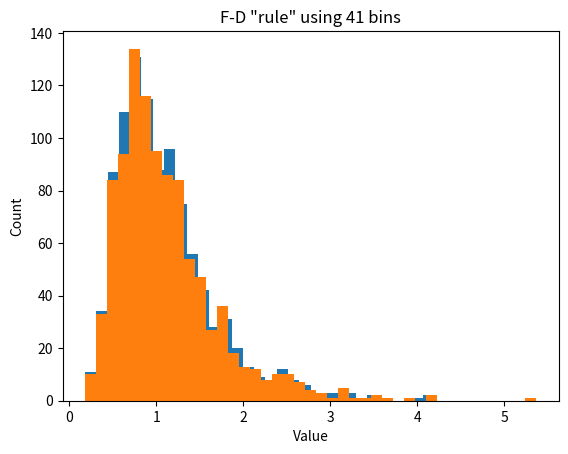
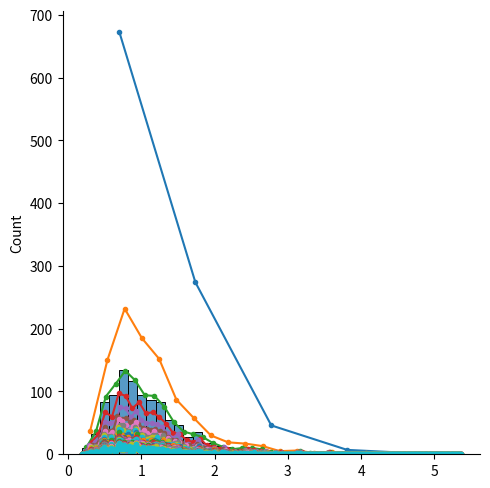

Reproduce these figures in Python, in order.
# import libraries
import matplotlib.pyplot as plt
import numpy as np
import scipy.stats as stats


# In[ ]:


## create some data

# number of data points
n = 1000

# number of histogram bins
k = 40

# generate log-normal distribution
data = np.exp( np.random.randn(n)/2 )


# one way to show a histogram
plt.hist(data,k)
plt.xlabel('Value')
plt.ylabel('Count')
plt.show()


# In[ ]:


## try the Freedman-Diaconis rule

r = 2*stats.iqr(data)*n**(-1/3)
b = np.ceil( (max(data)-min(data) )/r )

plt.hist(data,int(b))

# or directly from the hist function
#plt.hist(data,bins='fd')

plt.xlabel('Value')
plt.ylabel('Count')
plt.title('F-D "rule" using %g bins'%b)
plt.show()


# In[ ]:


# small aside on Seaborn

import seaborn as sns
sns.displot(data) # uses FD rule by default


# In[ ]:


## lots of histograms with increasing bins

bins2try = np.round( np.linspace(5,n/2,30) )

for bini in range(len(bins2try)):
    y,x = np.histogram(data,int(bins2try[bini]))
    x = (x[:-1]+x[1:])/2
    plt.plot(x,y,'.-')

